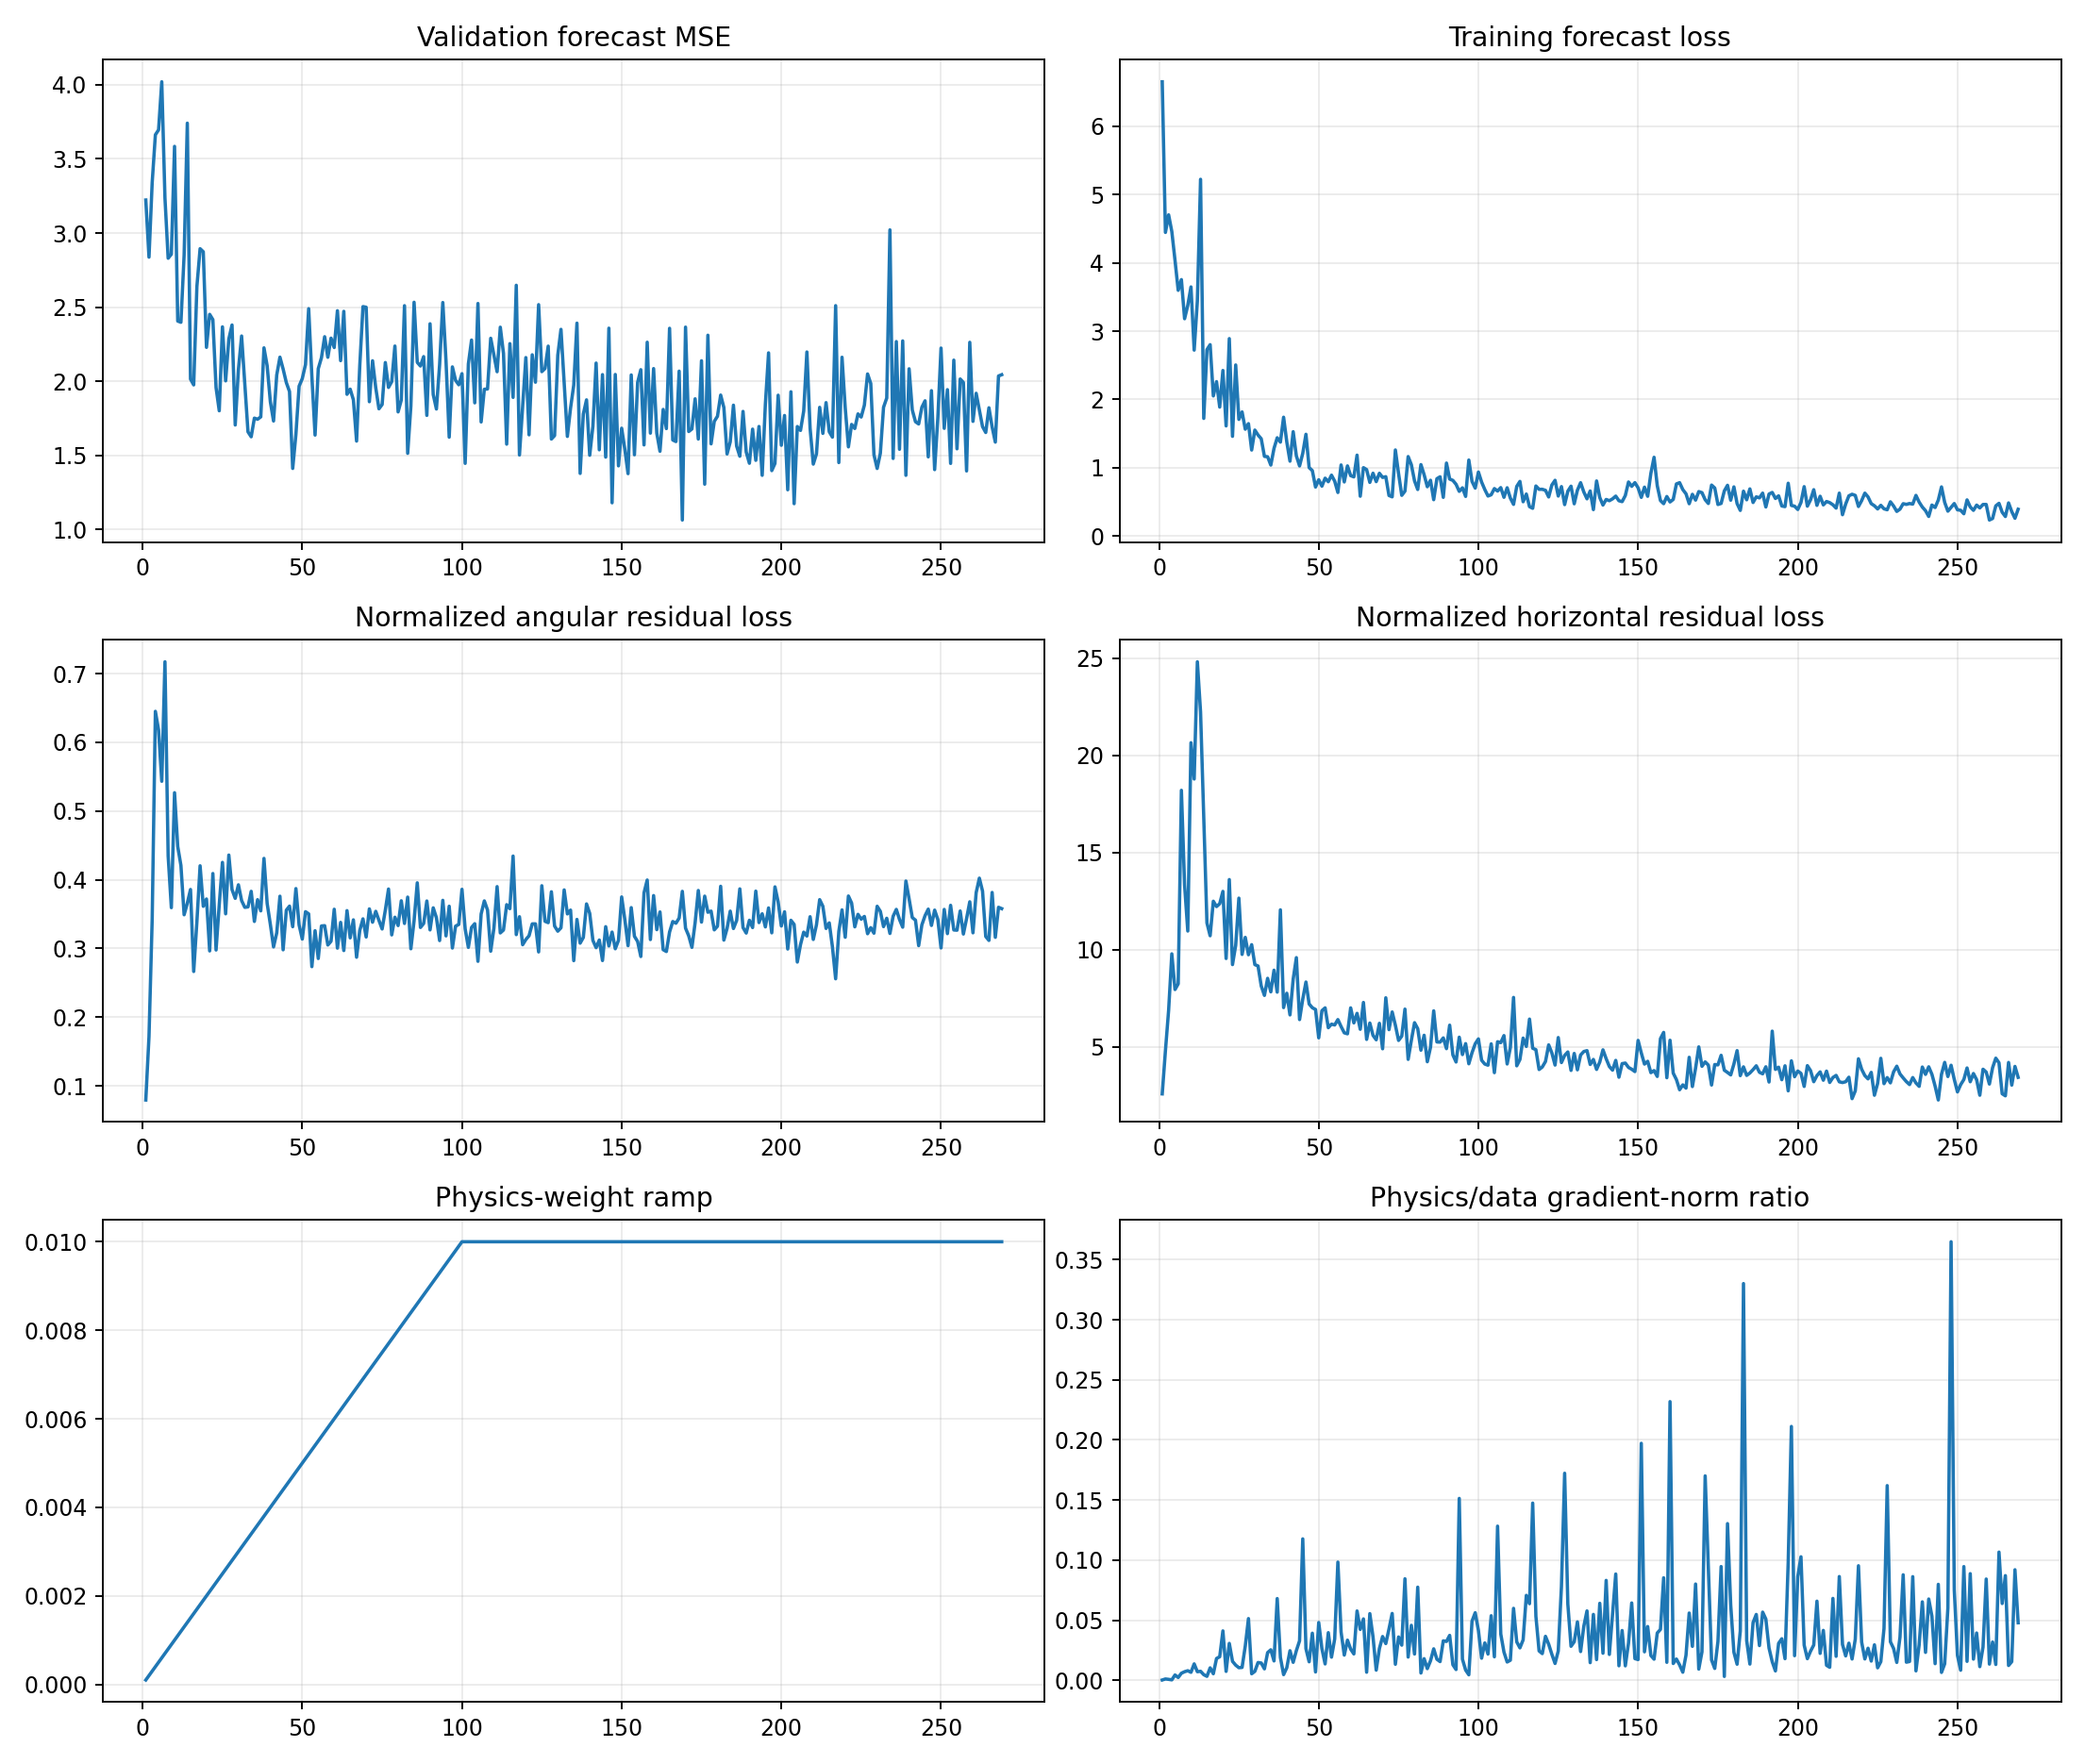

Values plotted in this chart, from the file beside it:
epoch, target_physics_weight, current_physics_weight, validation_forecast_mse, physics_to_data_gradient_ratio, train_total, train_data, train_cartpole_physics, train_angular_physics, train_horizontal_physics, train_data_gradient_l2, train_physics_gradient_l2
1, 0.01, 0.0001, 3.223, 0.0002065, 6.653, 6.653, 2.673, 0.07944, 2.593, 1.296, 2.676
2, 0.01, 0.0002, 2.837, 0.00105, 4.447, 4.446, 4.984, 0.1717, 4.812, 3.923, 20.6
3, 0.01, 0.0003, 3.341, 0.000734, 4.706, 4.704, 7.236, 0.3425, 6.894, 7.398, 18.1
4, 0.01, 0.0004, 3.663, 0.000314, 4.463, 4.459, 10.44, 0.6452, 9.794, 59.42, 46.65
5, 0.01, 0.0005, 3.696, 0.004372, 4.041, 4.037, 8.577, 0.6181, 7.959, 2.22, 19.41
6, 0.01, 0.0006, 4.021, 0.002292, 3.603, 3.597, 8.795, 0.5434, 8.252, 6.456, 24.66
7, 0.01, 0.0007, 3.236, 0.005834, 3.768, 3.755, 18.92, 0.7174, 18.2, 6.113, 50.95
8, 0.01, 0.0008, 2.83, 0.007094, 3.192, 3.181, 13.76, 0.4346, 13.33, 5.187, 45.99
9, 0.01, 0.0009, 2.857, 0.007906, 3.388, 3.377, 11.33, 0.3594, 10.97, 6.015, 52.84
10, 0.01, 0.001, 3.585, 0.006604, 3.669, 3.648, 21.17, 0.5268, 20.65, 9.715, 64.15
11, 0.01, 0.0011, 2.406, 0.01361, 2.743, 2.722, 19.23, 0.4485, 18.78, 3.87, 47.89
12, 0.01, 0.0012, 2.398, 0.007095, 3.471, 3.441, 25.23, 0.4208, 24.81, 7.992, 47.25
13, 0.01, 0.0013, 2.851, 0.007457, 5.253, 5.224, 22.58, 0.3491, 22.23, 24.16, 138.6
14, 0.01, 0.0014, 3.741, 0.004612, 1.745, 1.721, 17.16, 0.3658, 16.8, 15.94, 52.51
15, 0.01, 0.0015, 2.014, 0.003249, 2.746, 2.729, 11.77, 0.3859, 11.38, 32.46, 70.3
16, 0.01, 0.0016, 1.975, 0.01031, 2.819, 2.801, 10.99, 0.2665, 10.72, 2.766, 17.83
17, 0.01, 0.0017, 2.639, 0.005413, 2.072, 2.05, 12.84, 0.3388, 12.5, 8.264, 26.32
18, 0.01, 0.0018, 2.894, 0.01808, 2.283, 2.26, 12.64, 0.4204, 12.22, 4.483, 45.03
19, 0.01, 0.0019, 2.873, 0.01956, 1.911, 1.887, 12.73, 0.3614, 12.37, 6.675, 68.73
20, 0.01, 0.002, 2.228, 0.04106, 2.45, 2.423, 13.38, 0.372, 13.01, 3.2, 65.69
21, 0.01, 0.0021, 2.451, 0.007378, 1.632, 1.611, 9.851, 0.2964, 9.555, 8.988, 31.58
22, 0.01, 0.0022, 2.416, 0.03067, 2.921, 2.89, 14.02, 0.4091, 13.61, 2.789, 38.88
23, 0.01, 0.0023, 1.957, 0.01575, 1.481, 1.459, 9.539, 0.2978, 9.241, 4.38, 30
24, 0.01, 0.0024, 1.801, 0.01255, 2.529, 2.504, 10.59, 0.3639, 10.23, 14.79, 77.31
25, 0.01, 0.0025, 2.367, 0.01044, 1.739, 1.706, 13.08, 0.4253, 12.66, 9.852, 41.15
26, 0.01, 0.0026, 2.002, 0.01065, 1.842, 1.816, 10.11, 0.3505, 9.763, 8.686, 35.59
27, 0.01, 0.0027, 2.285, 0.02844, 1.593, 1.563, 11.08, 0.436, 10.64, 3.585, 37.76
28, 0.01, 0.0028, 2.379, 0.05129, 1.673, 1.645, 10.13, 0.3857, 9.747, 5.373, 98.42
29, 0.01, 0.0029, 1.705, 0.005384, 1.288, 1.258, 10.64, 0.373, 10.27, 8.501, 15.78
30, 0.01, 0.003, 2.078, 0.007401, 1.579, 1.55, 9.632, 0.3927, 9.24, 8.796, 21.7
31, 0.01, 0.0031, 2.305, 0.01476, 1.507, 1.478, 9.538, 0.3697, 9.168, 6.101, 29.04
32, 0.01, 0.0032, 1.976, 0.01433, 1.45, 1.423, 8.501, 0.3599, 8.141, 11.92, 53.35
33, 0.01, 0.0033, 1.658, 0.009478, 1.191, 1.165, 8.017, 0.3605, 7.657, 7.906, 22.71
34, 0.01, 0.0034, 1.625, 0.023, 1.19, 1.159, 8.918, 0.3832, 8.535, 5.379, 36.39
35, 0.01, 0.0035, 1.751, 0.02534, 1.066, 1.037, 8.177, 0.3394, 7.838, 7.964, 57.66
36, 0.01, 0.0036, 1.743, 0.01605, 1.315, 1.282, 9.325, 0.3711, 8.953, 6.383, 28.46
37, 0.01, 0.0037, 1.759, 0.06796, 1.468, 1.437, 8.179, 0.3547, 7.824, 2.656, 48.78
38, 0.01, 0.0038, 2.225, 0.01898, 1.421, 1.374, 12.49, 0.4311, 12.06, 9.822, 49.05
39, 0.01, 0.0039, 2.104, 0.004669, 1.768, 1.739, 7.394, 0.3655, 7.029, 13.08, 15.65
40, 0.01, 0.004, 1.861, 0.01039, 1.408, 1.376, 8.103, 0.3351, 7.768, 25.57, 66.4
41, 0.01, 0.0041, 1.731, 0.02457, 1.123, 1.094, 6.955, 0.3022, 6.653, 5.05, 30.26
42, 0.01, 0.0042, 2.042, 0.01489, 1.564, 1.527, 8.813, 0.3228, 8.49, 24.05, 85.23
43, 0.01, 0.0043, 2.162, 0.02466, 1.214, 1.172, 9.974, 0.3761, 9.598, 9.225, 52.91
44, 0.01, 0.0044, 2.082, 0.03281, 1.054, 1.025, 6.712, 0.2981, 6.414, 4.611, 34.39
45, 0.01, 0.0045, 1.991, 0.1176, 1.244, 1.209, 7.824, 0.3557, 7.469, 2.601, 67.99
46, 0.01, 0.0046, 1.93, 0.02625, 1.529, 1.489, 8.707, 0.3617, 8.345, 6.288, 35.89
47, 0.01, 0.0047, 1.411, 0.01534, 1.035, 0.9998, 7.547, 0.3317, 7.215, 7.846, 25.61
48, 0.01, 0.0048, 1.64, 0.03913, 0.9921, 0.9566, 7.41, 0.3872, 7.022, 5.892, 48.03
49, 0.01, 0.0049, 1.966, 0.006901, 0.7512, 0.7155, 7.268, 0.3342, 6.934, 13, 18.31
50, 0.01, 0.005, 2.018, 0.04801, 0.8515, 0.8226, 5.788, 0.3137, 5.474, 5.077, 48.75
51, 0.01, 0.0051, 2.112, 0.02624, 0.7654, 0.7285, 7.225, 0.3536, 6.871, 7.345, 37.79
52, 0.01, 0.0052, 2.489, 0.01355, 0.8841, 0.8457, 7.368, 0.3504, 7.017, 16.34, 42.58
53, 0.01, 0.0053, 2.033, 0.03961, 0.8267, 0.7935, 6.269, 0.2736, 5.996, 6.266, 46.83
54, 0.01, 0.0054, 1.637, 0.01919, 0.9249, 0.8898, 6.505, 0.3259, 6.179, 9.375, 33.32
55, 0.01, 0.0055, 2.084, 0.03437, 0.8366, 0.8013, 6.422, 0.2854, 6.136, 4.296, 26.85
56, 0.01, 0.0056, 2.158, 0.0983, 0.6736, 0.6358, 6.747, 0.3328, 6.415, 2.375, 41.69
57, 0.01, 0.0057, 2.3, 0.04009, 1.076, 1.04, 6.39, 0.3332, 6.057, 5.565, 39.14
58, 0.01, 0.0058, 2.161, 0.02091, 0.8251, 0.7901, 6.038, 0.3051, 5.733, 11.99, 43.23
59, 0.01, 0.0059, 2.291, 0.03336, 1.061, 1.025, 5.993, 0.3105, 5.682, 15.43, 87.22
60, 0.01, 0.006, 2.227, 0.02589, 0.9271, 0.8828, 7.373, 0.3571, 7.016, 9.7, 41.85
... 209 more rows
